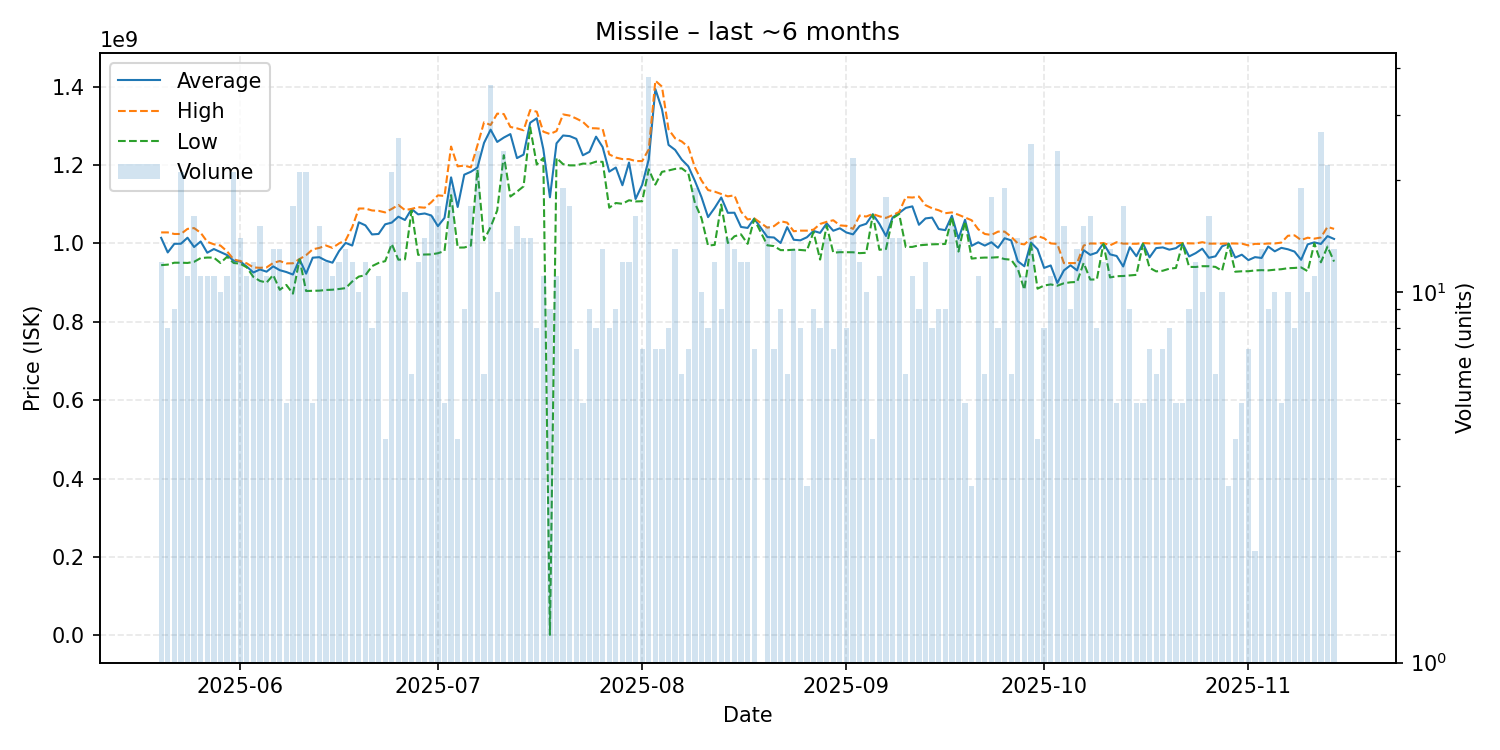

The data file committed next to this chart (first rows):
date, average, highest, lowest, order_count, volume
2025-05-20, 1014166667, 1028000000, 944500000, 12, 12
2025-05-21, 976862500, 1028000000, 945800000, 8, 8
2025-05-22, 998844444, 1024000000, 950700000, 9, 9
2025-05-23, 999166667, 1024000000, 950700000, 21, 21
2025-05-24, 1014436364, 1037000000, 950100000, 11, 11
2025-05-25, 990712500, 1039000000, 953000000, 16, 16
2025-05-26, 1004909091, 1027000000, 962500000, 11, 11
2025-05-27, 976163636, 1004000000, 963850000, 10, 11
2025-05-28, 985581818, 997700000, 963700000, 11, 11
2025-05-29, 977940000, 994450000, 950050000, 10, 10
2025-05-30, 970263636, 979800000, 965750000, 11, 11
2025-05-31, 955814286, 959000000, 950100000, 20, 21
2025-06-01, 953992857, 955000000, 948100000, 14, 14
2025-06-02, 940700000, 949000000, 938800000, 11, 11
2025-06-03, 925758333, 938600000, 914250000, 12, 12
2025-06-04, 933473333, 937700000, 904200000, 13, 15
2025-06-05, 927790909, 938700000, 900000000, 11, 11
2025-06-06, 941346154, 950000000, 919400000, 13, 13
2025-06-07, 931600000, 955000000, 881550000, 13, 13
2025-06-08, 926940000, 948900000, 893950000, 5, 5
2025-06-09, 920488235, 949300000, 871800000, 17, 17
2025-06-10, 959590476, 960000000, 959400000, 11, 21
2025-06-11, 922776190, 969950000, 878500000, 18, 21
2025-06-12, 963500000, 984850000, 879100000, 5, 5
2025-06-13, 964786667, 988400000, 879400000, 12, 15
2025-06-14, 956050000, 994700000, 881150000, 10, 12
2025-06-15, 950709091, 988400000, 881800000, 11, 11
2025-06-16, 980458333, 1000000000, 883650000, 8, 12
2025-06-17, 1001300000, 1008000000, 885900000, 13, 13
2025-06-18, 994466667, 1041500000, 902800000, 12, 12
2025-06-19, 1053770000, 1089000000, 915350000, 10, 10
2025-06-20, 1045950000, 1089000000, 918700000, 11, 12
2025-06-21, 1022825000, 1084000000, 941900000, 8, 8
2025-06-22, 1024072727, 1083000000, 950100000, 10, 11
2025-06-23, 1048675000, 1079000000, 954700000, 4, 4
2025-06-24, 1053057143, 1088000000, 998400000, 21, 21
2025-06-25, 1068161538, 1098000000, 958350000, 18, 26
2025-06-26, 1059660000, 1085000000, 959300000, 10, 10
2025-06-27, 1087666667, 1088000000, 1083500000, 6, 6
2025-06-28, 1074041667, 1092500000, 970750000, 10, 12
2025-06-29, 1076300000, 1091000000, 971600000, 14, 14
2025-06-30, 1071181250, 1105000000, 971950000, 13, 16
2025-07-01, 1043982353, 1122500000, 974900000, 17, 17
2025-07-02, 1064980000, 1121000000, 980450000, 5, 5
2025-07-03, 1168473684, 1247000000, 1123000000, 12, 19
2025-07-04, 1092875000, 1196500000, 989250000, 4, 4
2025-07-05, 1175277778, 1198500000, 989500000, 9, 9
2025-07-06, 1182664706, 1194000000, 994300000, 17, 17
2025-07-07, 1193570833, 1250000000, 1188000000, 19, 24
2025-07-08, 1256333333, 1309000000, 1008000000, 6, 6
2025-07-09, 1290166667, 1302000000, 1042000000, 22, 36
2025-07-10, 1258800000, 1331000000, 1084000000, 10, 10
2025-07-11, 1269916667, 1330000000, 1225000000, 21, 24
2025-07-12, 1278846154, 1297000000, 1119500000, 13, 13
2025-07-13, 1217533333, 1293500000, 1132000000, 15, 15
2025-07-14, 1226428571, 1288500000, 1145500000, 13, 14
2025-07-15, 1307785714, 1340000000, 1296000000, 13, 14
2025-07-16, 1319125000, 1336000000, 1201000000, 8, 8
2025-07-17, 1240181818, 1285000000, 1218000000, 10, 11
2025-07-18, 1117587000, 1279000000, 1283000, 9, 9
... 118 more rows
